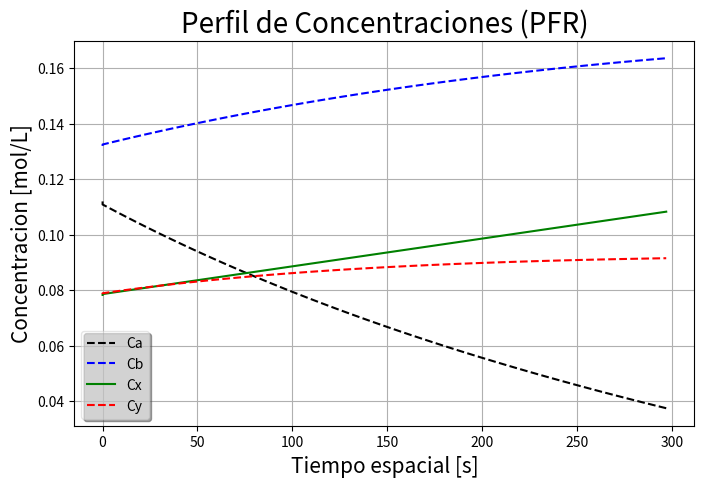

Write the Python code that produced this figure.
# -*- coding: utf-8 -*-
"""
Created on Tue Jun 18 22:08:27 2019

@author: jheis
"""

import math as mt
import matplotlib.pyplot as pt
import numpy as np

######################### METODO EULER

Cao=0.112
Cbo=0.132
Cxo=0.0783
Cyo=0.0786
k1=0.0001
k2=0.0015
k3=0.008
N=100

vo=0
vf=300
x=0
h=((vf-vo)/(N))
vectorCa=[Cao]
vectorv=[vo]
vectorCb=[Cbo]
vectorCx=[Cxo]
vectorCy=[Cyo]

for i in range(N):
    
    dCa=(-k1)-(k2*Cao*(1-x))-(k3*(1-x)**2)*(Cao**2)
    dCb=k2*Cao
    dCx=k1
    dCy=k3*Cao**2
    
    Cb=Cbo+h*dCb
    Ca=Cao+h*dCa
    Cx=Cxo+h*dCx
    Cy=Cyo+h*dCy
    
    v=i*h
    Cao=Ca
    Cbo=Cb
    Cxo=Cx
    Cyo=Cy
    
    
    vectorv.append(v)
    vectorCa.append(Ca)
    vectorCb.append(Cb)
    vectorCx.append(Cx)
    vectorCy.append(Cy)
    
    
pt.figure(1,figsize=(8,5))   
pt.plot(vectorv,vectorCa,"k--",label="Ca")
pt.plot(vectorv,vectorCb,"b--",label="Cb")
pt.plot(vectorv,vectorCx,"g-",label="Cx")
pt.plot(vectorv,vectorCy,"r--",label="Cy")


pt.xlabel("Tiempo espacial [s]",fontsize=15)
pt.ylabel("Concentracion [mol/L]",fontsize=15)
pt.title("Perfil de Concentraciones (PFR)",fontsize=20)
pt.grid(True)    
leg=pt.legend(loc="best",shadow=True)
leg.get_frame().set_alpha(0.5)

####################### METODO RK4

#k1=0.0001
#k2=0.0015
#k3=0.008
#v=3
#tao=0
#taof=300
#Ca0=0.112
#Cbo=0.132
#Cxo=0.0783
#Cyo=0.0786
#
#x=0
#N=100
#ConcentracionA=[Ca0]
#ConcentracionB=[Cbo]
#TAO=[0]
#h=((taof-tao)/(N))
#
#for i in range(N):
#    
#    K1=(-k1)-(k2*Ca0*(1-x))-(k3*Ca0**2*(1-x)**2)
#    
#    
#    Ca0K2=Ca0*(1-x)+(0.5*K1*h)
#    K2=(-k1)-(k2*Ca0K2*(1-x))-(k3*Ca0K2**2*(1-x)**2)
#    
#    Ca0K3=Ca0*(1-x)+(0.5*K2*h)
#    K3=(-k1)-(k2*Ca0K3*(1-x))-(k3*Ca0K3**2*(1-x)**2)
#    
#    Ca0K4=Ca0*(1-x)+K3*h
#    K4=(-k1)-(k2*Ca0K4*(1-x))-(k3*Ca0K4**2*(1-x)**2)
#    
#    
##    dCa=(-k1)-(k2*Ca0*(1-x))-(k3*Ca0**2*(1-x)**2)
##    
#    
#    CA=Ca0*(1-x)+((h/6)*(K1+2*K2+2*K3+K4)) ######metodo
#    Ca0=CA
#    
#    
#    Tao=tao+h
#    tao=Tao
#    
#    ConcentracionA.append(Ca0)
#    TAO.append(Tao)
#    
#    
#    pt.xlabel("Tao [V/vo]")
#    pt.ylabel("Concentracion [mol/L]")
#    pt.title("Concentracion a travez del PFR")
#    pt.grid(True)    
#pt.plot(TAO,ConcentracionA,"k--",label="Ca")
#leg=pt.legend(loc="best",shadow=True)
#leg.get_frame().set_alpha(0.5)
    
    